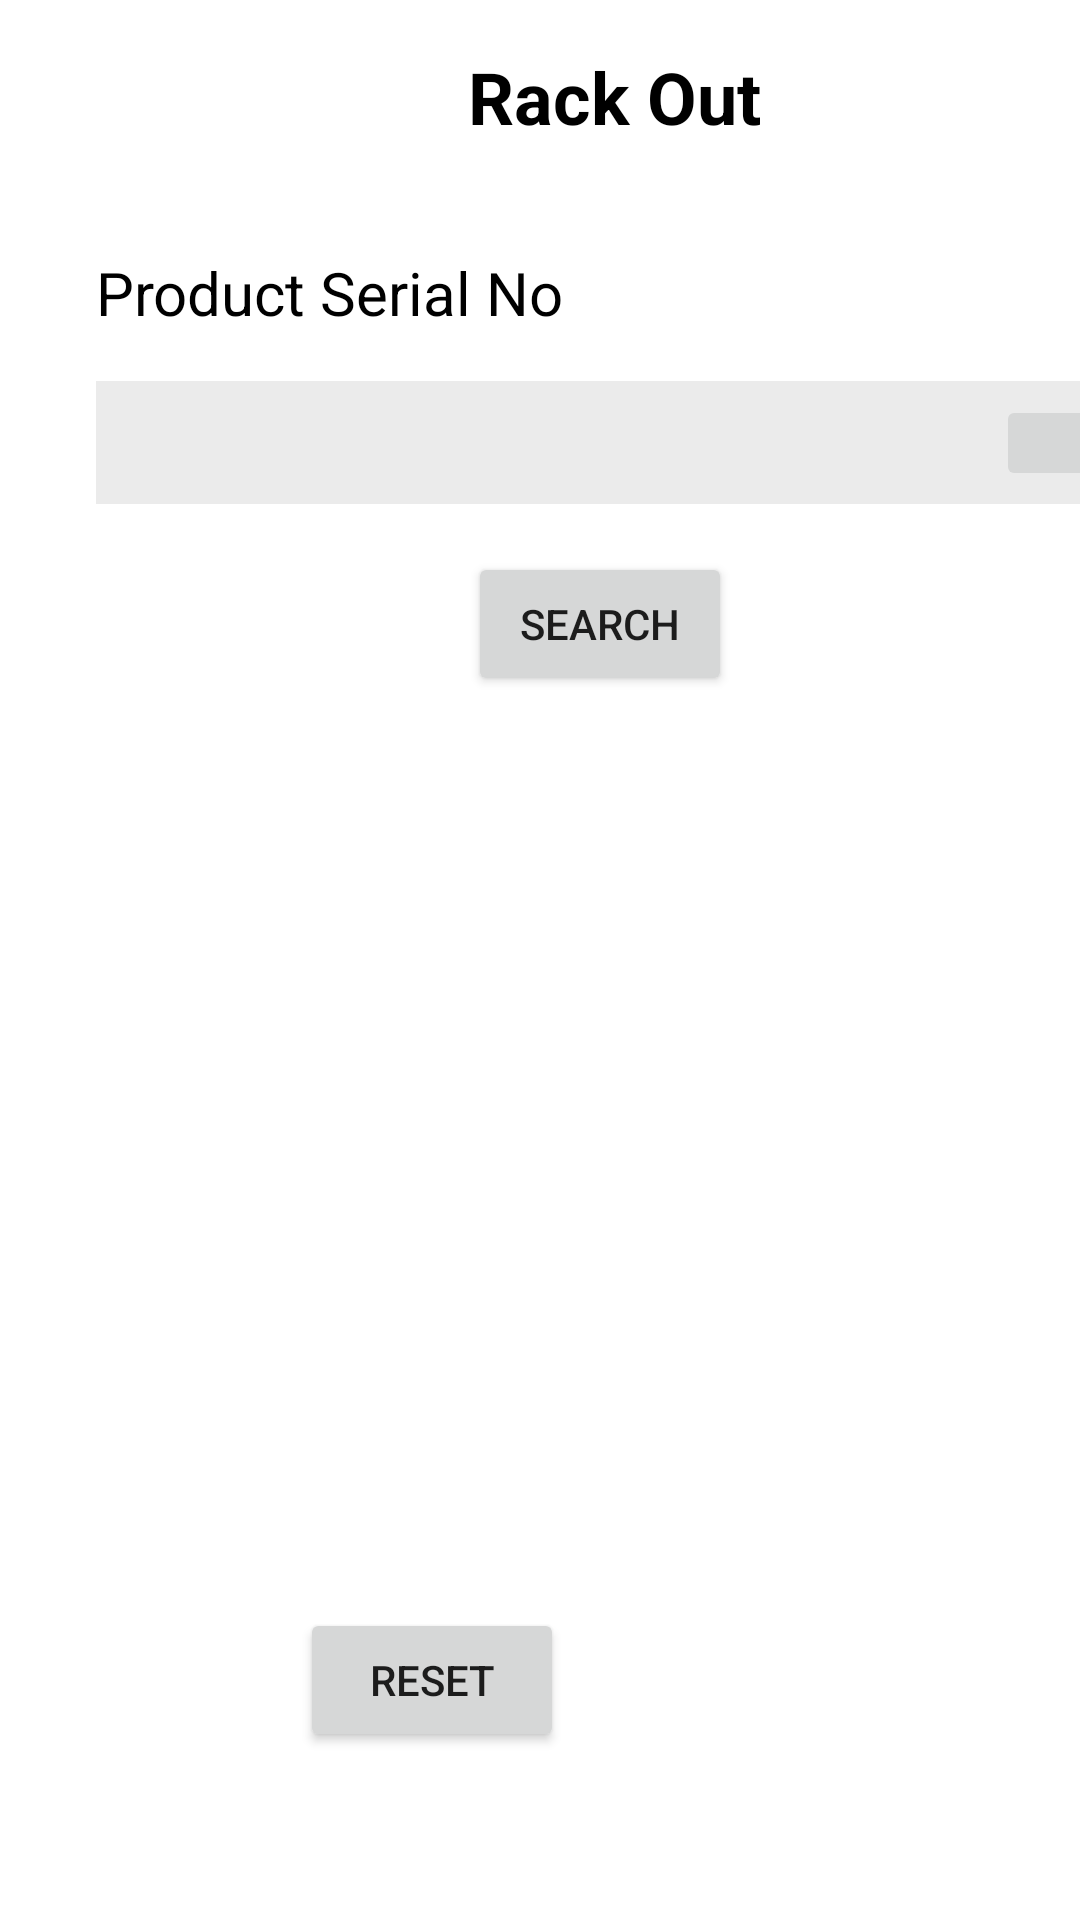

Here is an Android app screen rendered from its layout file. Give the layout XML and the strings, colors and styles it references.
<!-- AndroidManifest.xml: application theme Theme.ExternalActivity -->
<!-- res/layout/fragment_rack_out.xml -->
<?xml version="1.0" encoding="utf-8"?>
<androidx.constraintlayout.widget.ConstraintLayout xmlns:android="http://schemas.android.com/apk/res/android"
    xmlns:app="http://schemas.android.com/apk/res-auto"
    xmlns:tools="http://schemas.android.com/tools"
    android:layout_width="match_parent"
    android:layout_height="match_parent"
    android:visibility="visible"
    tools:context=".RackOutFragment">

    <EditText
        android:id="@+id/tfRackOutBy"
        android:layout_width="343dp"
        android:layout_height="52dp"
        android:layout_marginTop="408dp"
        android:textSize="20sp"
        android:visibility="gone"
        app:layout_constraintStart_toStartOf="@+id/textView36"
        app:layout_constraintTop_toBottomOf="@+id/textView36" />

    <TextView
        android:id="@+id/titleStorehand"
        android:layout_width="wrap_content"
        android:layout_height="wrap_content"
        android:layout_marginStart="32dp"
        android:layout_marginTop="484dp"
        android:text="Storehand"
        android:textColor="#000000"
        android:textSize="20sp"
        android:visibility="gone"
        app:layout_constraintStart_toStartOf="parent"
        app:layout_constraintTop_toTopOf="parent" />

    <Button
        android:id="@+id/btnRackOut"
        android:layout_width="wrap_content"
        android:layout_height="wrap_content"
        android:layout_marginEnd="76dp"
        android:layout_marginBottom="56dp"
        android:text="Rack Out"
        android:visibility="gone"
        app:layout_constraintBottom_toBottomOf="parent"
        app:layout_constraintEnd_toEndOf="parent" />

    <Button
        android:id="@+id/btnResetOut"
        android:layout_width="wrap_content"
        android:layout_height="wrap_content"
        android:layout_marginStart="100dp"
        android:layout_marginBottom="56dp"
        android:text="Reset"
        app:layout_constraintBottom_toBottomOf="parent"
        app:layout_constraintStart_toStartOf="parent" />

    <TextView
        android:id="@+id/tvSerialOut"
        android:layout_width="340dp"
        android:layout_height="41dp"
        android:layout_marginTop="16dp"
        android:background="#28808080"
        android:textSize="20sp"
        app:layout_constraintStart_toStartOf="@+id/textView36"
        app:layout_constraintTop_toBottomOf="@+id/textView36" />

    <TextView
        android:id="@+id/textView36"
        android:layout_width="wrap_content"
        android:layout_height="wrap_content"
        android:layout_marginStart="32dp"
        android:layout_marginTop="84dp"
        android:text="Product Serial No"
        android:textColor="#000000"
        android:textSize="20sp"
        app:layout_constraintStart_toStartOf="parent"
        app:layout_constraintTop_toTopOf="parent" />

    <TextView
        android:id="@+id/textView34"
        android:layout_width="wrap_content"
        android:layout_height="wrap_content"
        android:layout_marginStart="156dp"
        android:layout_marginTop="16dp"
        android:text="Rack Out"
        android:textColor="#000000"
        android:textSize="24sp"
        android:textStyle="bold"
        app:layout_constraintStart_toStartOf="parent"
        app:layout_constraintTop_toTopOf="parent" />

    <TextView
        android:id="@+id/tvResult"
        android:layout_width="337dp"
        android:layout_height="wrap_content"
        android:layout_marginStart="32dp"
        android:layout_marginTop="260dp"
        android:background="#FFFFFF"
        android:padding="5sp"
        android:paddingLeft="5sp"
        android:paddingBottom="5sp"
        android:textColor="#000000"
        android:textSize="20sp"
        android:visibility="gone"
        app:layout_constraintStart_toStartOf="parent"
        app:layout_constraintTop_toTopOf="parent" />

    <ImageButton
        android:id="@+id/btnScanSerial"
        android:layout_width="37dp"
        android:layout_height="32dp"
        android:layout_marginStart="300dp"
        android:src="@mipmap/qrscanner_icon1"
        app:layout_constraintBottom_toBottomOf="@+id/tvSerialOut"
        app:layout_constraintStart_toStartOf="@+id/tvSerialOut"
        app:layout_constraintTop_toTopOf="@+id/tvSerialOut" />

    <Button
        android:id="@+id/btnSearch"
        android:layout_width="wrap_content"
        android:layout_height="wrap_content"
        android:layout_marginStart="124dp"
        android:layout_marginTop="16dp"
        android:text="Search"
        app:layout_constraintStart_toStartOf="@+id/tvSerialOut"
        app:layout_constraintTop_toBottomOf="@+id/tvSerialOut" />

</androidx.constraintlayout.widget.ConstraintLayout>
<!-- resources referenced by this layout -->
<resources>
  <style name="Theme.ExternalActivity" parent="Theme.MaterialComponents.DayNight.DarkActionBar">
          
          <item name="colorPrimary">@color/purple_500</item>
          <item name="colorPrimaryVariant">@color/purple_700</item>
          <item name="colorOnPrimary">@color/white</item>
          
          <item name="colorSecondary">@color/teal_200</item>
          <item name="colorSecondaryVariant">@color/teal_700</item>
          <item name="colorOnSecondary">@color/black</item>
          
          <item name="android:statusBarColor" tools:targetApi="l">?attr/colorPrimaryVariant</item>
          
      </style>
  <!-- not gathered from this repository: default colours our renderer supplied (Android Studio template values) -->
  <color name="purple_500">#FF6200EE</color>
  <color name="purple_700">#FF3700B3</color>
  <color name="teal_200">#FF03DAC5</color>
  <color name="teal_700">#FF018786</color>
  <color name="black">#FF000000</color>
  <color name="white">#FFFFFFFF</color>
</resources>
